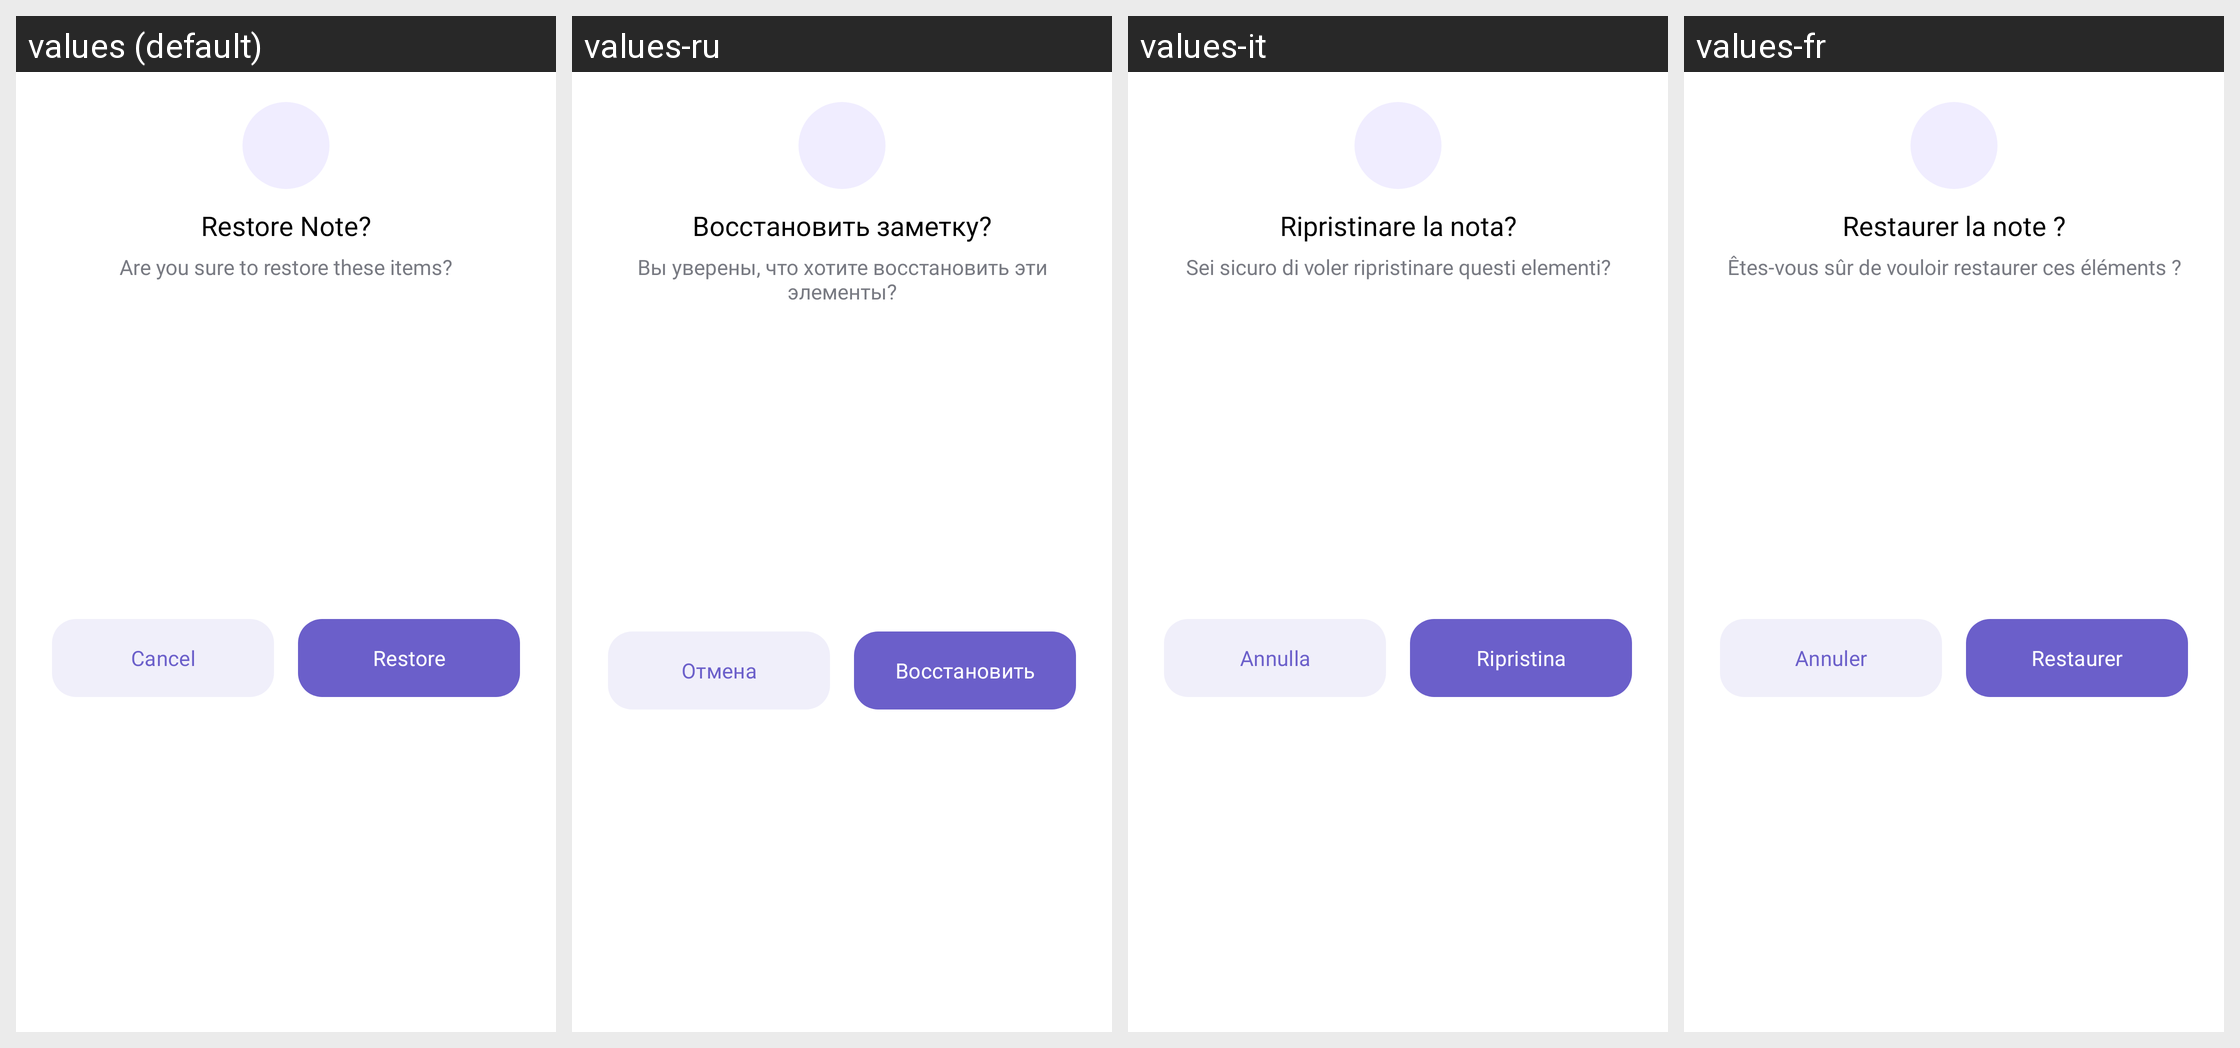

Locale-by-locale string values for the Android screen shown in this grid:
Android screen res/layout/dialog_confirmation.xml rendered under 4 locales, left to right: values (default), values-ru, values-it, values-fr. Device: Nexus 5 (rendered at 1080×1920; each locale shown at half size, 540×960, under a caption strip naming it); theme Theme.Notes.
Other locales in the repository, not shown: values-de, values-es, values-fil, values-hi, values-ko, values-nl, values-pt, values-pt-rBR, values-tr, values-zh.
Strings drawn on this screen, with the default value and each locale's value (text and hints the layout hard-codes, and strings that could not be matched under every locale, appear in the picture but are not listed):

restore_note_title
  values: Restore Note?
  values-ru: Восстановить заметку?
  values-it: Ripristinare la nota?
  values-fr: Restaurer la note ?

are_you_sure_to_restore_these_items
  values: Are you sure to restore these items?
  values-ru: Вы уверены, что хотите восстановить эти элементы?
  values-it: Sei sicuro di voler ripristinare questi elementi?
  values-fr: Êtes-vous sûr de vouloir restaurer ces éléments ?

cancel
  values: Cancel
  values-ru: Отмена
  values-it: Annulla
  values-fr: Annuler

restore_note
  values: Restore
  values-ru: Восстановить
  values-it: Ripristina
  values-fr: Restaurer
